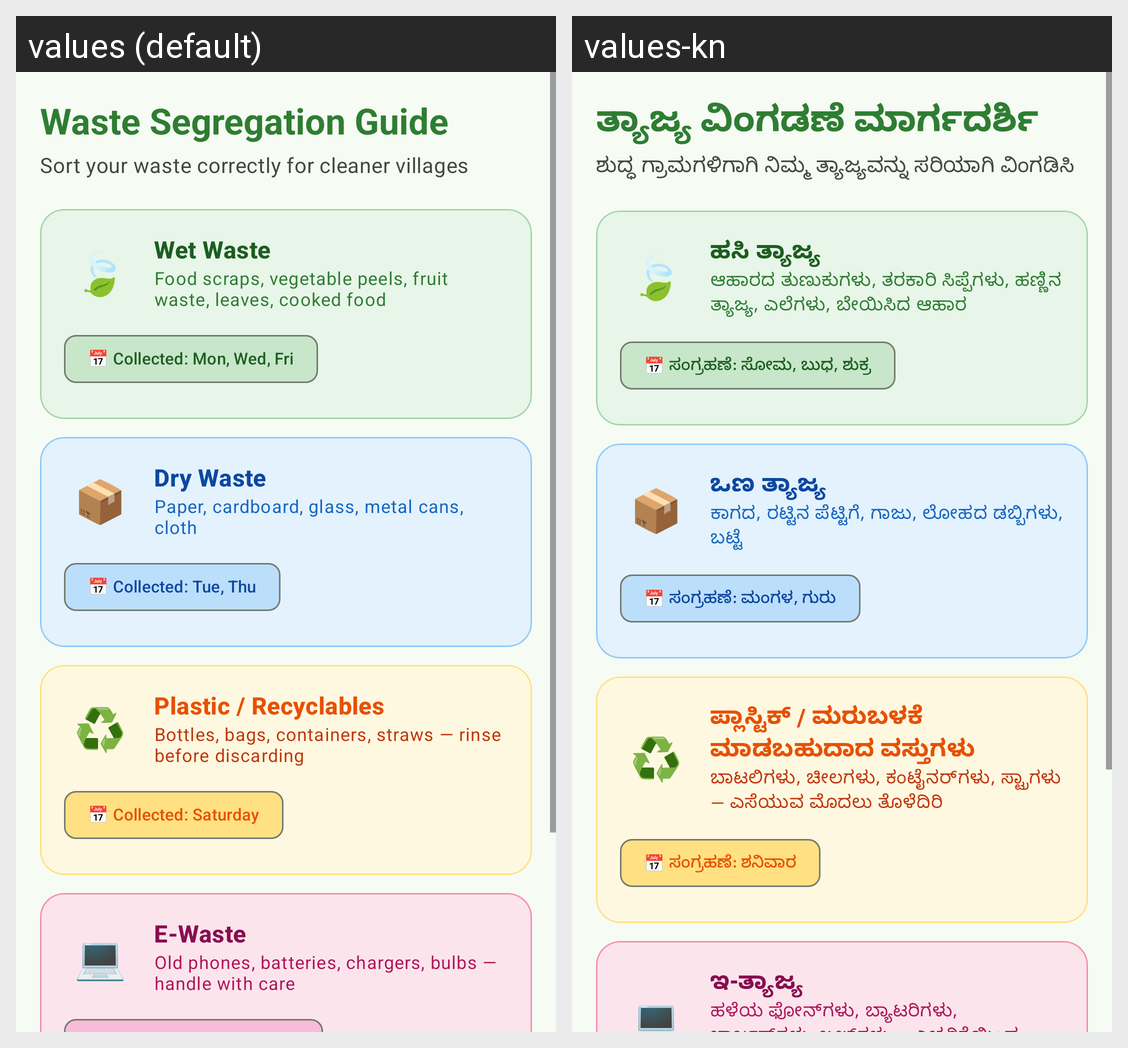

Translations of the strings shown on this Android screen, per locale in the grid:
Android screen res/layout/fragment_guide.xml rendered under 2 locales, left to right: values (default), values-kn. Device: Nexus 5 (rendered at 1080×1920; each locale shown at half size, 540×960, under a caption strip naming it); theme Theme.GramaWasteTracker.
Strings drawn on this screen, with the default value and each locale's value (text and hints the layout hard-codes, and strings that could not be matched under every locale, appear in the picture but are not listed):

guide_title
  values: Waste Segregation Guide
  values-kn: ತ್ಯಾಜ್ಯ ವಿಂಗಡಣೆ ಮಾರ್ಗದರ್ಶಿ

guide_subtitle
  values: Sort your waste correctly for cleaner villages
  values-kn: ಶುದ್ಧ ಗ್ರಾಮಗಳಿಗಾಗಿ ನಿಮ್ಮ ತ್ಯಾಜ್ಯವನ್ನು ಸರಿಯಾಗಿ ವಿಂಗಡಿಸಿ

wet_waste_title
  values: Wet Waste
  values-kn: ಹಸಿ ತ್ಯಾಜ್ಯ

wet_waste_desc
  values: Food scraps, vegetable peels, fruit waste, leaves, cooked food
  values-kn: ಆಹಾರದ ತುಣುಕುಗಳು, ತರಕಾರಿ ಸಿಪ್ಪೆಗಳು, ಹಣ್ಣಿನ ತ್ಯಾಜ್ಯ, ಎಲೆಗಳು, ಬೇಯಿಸಿದ ಆಹಾರ

wet_waste_schedule
  values: 📅 Collected: Mon, Wed, Fri
  values-kn: 📅 ಸಂಗ್ರಹಣೆ: ಸೋಮ, ಬುಧ, ಶುಕ್ರ

dry_waste_title
  values: Dry Waste
  values-kn: ಒಣ ತ್ಯಾಜ್ಯ

dry_waste_desc
  values: Paper, cardboard, glass, metal cans, cloth
  values-kn: ಕಾಗದ, ರಟ್ಟಿನ ಪೆಟ್ಟಿಗೆ, ಗಾಜು, ಲೋಹದ ಡಬ್ಬಿಗಳು, ಬಟ್ಟೆ

dry_waste_schedule
  values: 📅 Collected: Tue, Thu
  values-kn: 📅 ಸಂಗ್ರಹಣೆ: ಮಂಗಳ, ಗುರು

plastic_recyclables_title
  values: Plastic / Recyclables
  values-kn: ಪ್ಲಾಸ್ಟಿಕ್ / ಮರುಬಳಕೆ ಮಾಡಬಹುದಾದ ವಸ್ತುಗಳು

plastic_waste_desc
  values: Bottles, bags, containers, straws — rinse before discarding
  values-kn: ಬಾಟಲಿಗಳು, ಚೀಲಗಳು, ಕಂಟೈನರ್‌ಗಳು, ಸ್ಟ್ರಾಗಳು — ಎಸೆಯುವ ಮೊದಲು ತೊಳೆದಿರಿ

plastic_waste_schedule
  values: 📅 Collected: Saturday
  values-kn: 📅 ಸಂಗ್ರಹಣೆ: ಶನಿವಾರ

e_waste_title
  values: E-Waste
  values-kn: ಇ-ತ್ಯಾಜ್ಯ

e_waste_desc
  values: Old phones, batteries, chargers, bulbs — handle with care
  values-kn: ಹಳೆಯ ಫೋನ್‌ಗಳು, ಬ್ಯಾಟರಿಗಳು, ಚಾರ್ಜರ್‌ಗಳು, ಬಲ್ಬ್‌ಗಳು — ಎಚ್ಚರಿಕೆಯಿಂದ ನಿರ್ವಹಿಸಿ
